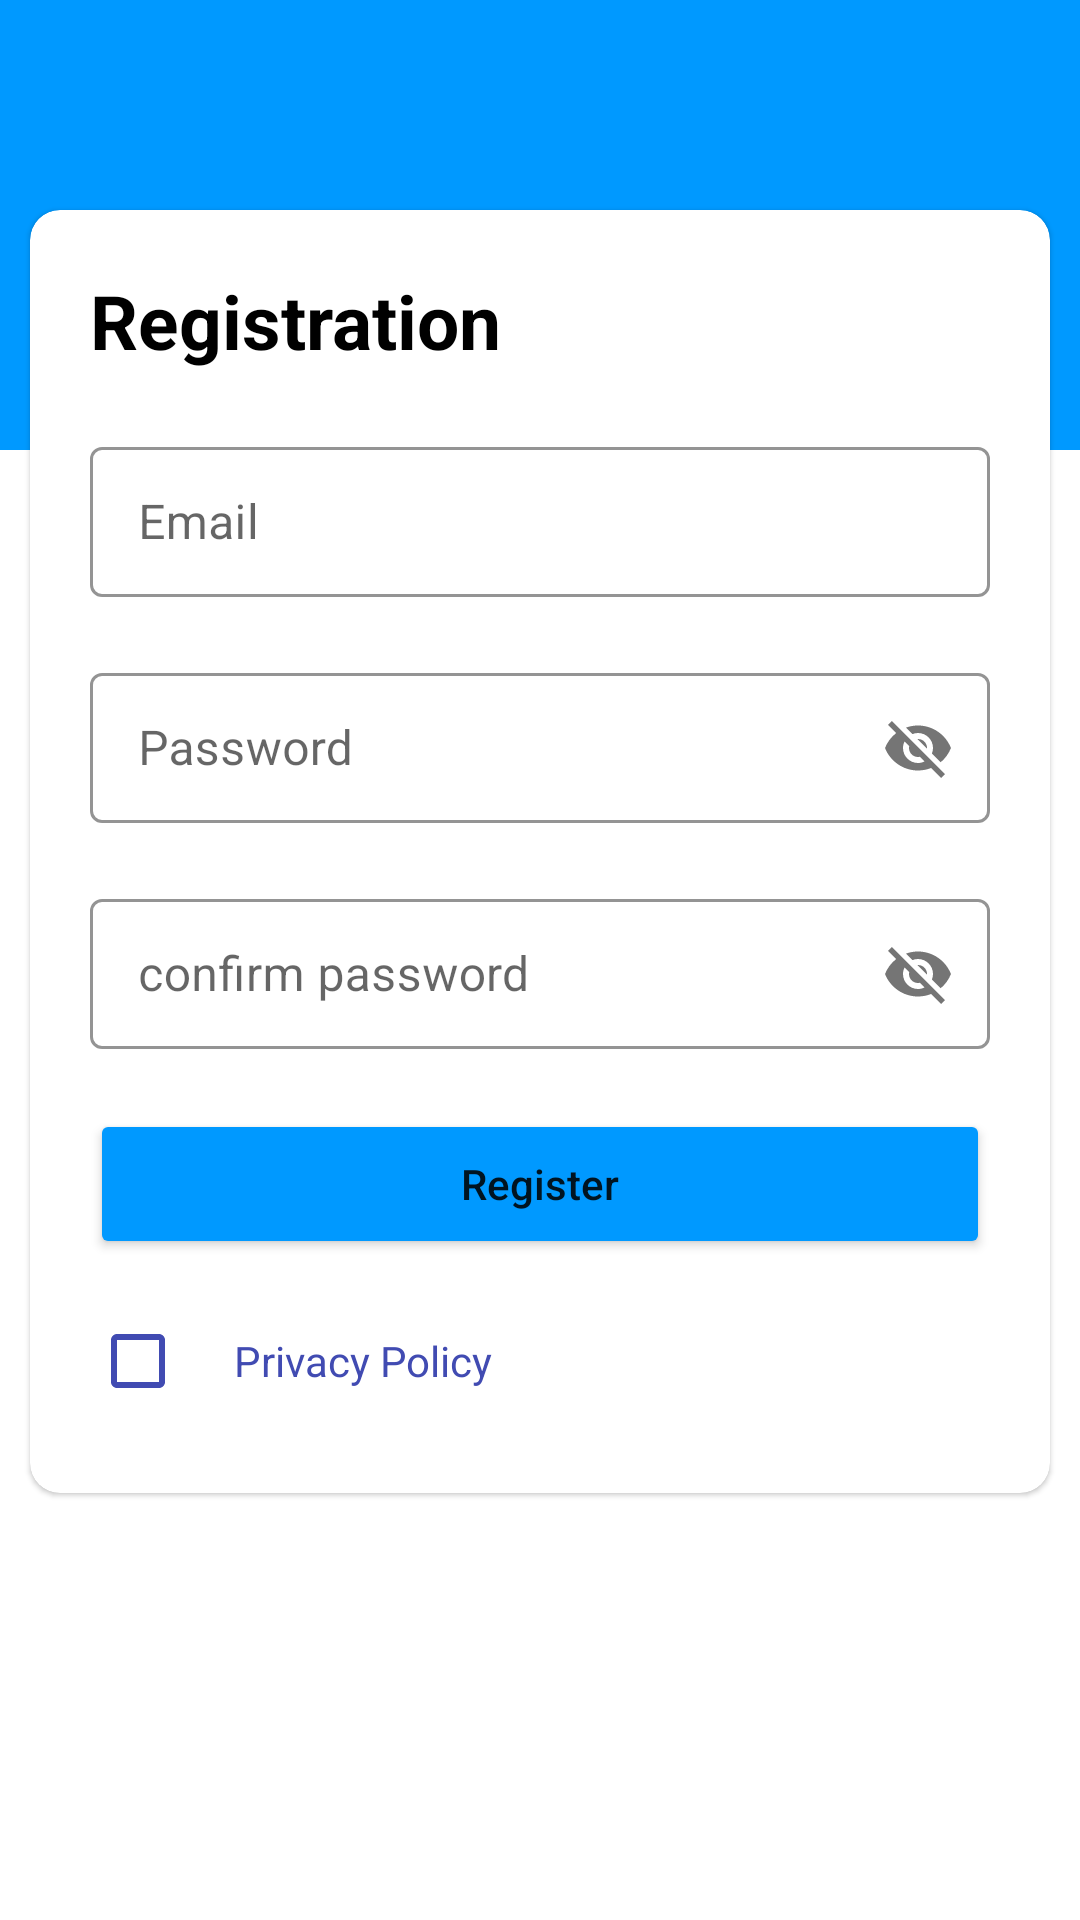

Produce the Android XML layout that renders to this screen, including the resource entries it uses.
<!-- AndroidManifest.xml: application theme Theme.MvvmTask -->
<!-- res/layout/activity_register.xml -->
<?xml version="1.0" encoding="utf-8"?>
<RelativeLayout xmlns:android="http://schemas.android.com/apk/res/android"
    xmlns:app="http://schemas.android.com/apk/res-auto"
    xmlns:tools="http://schemas.android.com/tools"
    android:layout_width="match_parent"
    android:layout_height="match_parent"
    tools:context=".View.RegisterActivity">

    <androidx.core.widget.NestedScrollView
        android:layout_width="match_parent"
        android:layout_height="match_parent">

        <RelativeLayout
            android:layout_width="match_parent"
            android:layout_height="match_parent"
            tools:context=".register.view.RegisterActivity">

            <LinearLayout
                android:layout_width="match_parent"
                android:layout_height="150dp"
                android:background="@color/sky_color"
                android:orientation="vertical"></LinearLayout>

            <com.google.android.material.card.MaterialCardView
                android:id="@+id/reg_card"
                android:layout_width="match_parent"
                android:layout_height="wrap_content"
                android:layout_marginStart="@dimen/_10sdp"
                android:layout_marginTop="@dimen/_70sdp"
                android:layout_marginEnd="@dimen/_10sdp"
                android:layout_marginBottom="@dimen/_10sdp"
                app:cardCornerRadius="@dimen/_10sdp">

                <LinearLayout
                    android:layout_width="match_parent"
                    android:layout_height="wrap_content"
                    android:layout_marginStart="@dimen/dimen_20"
                    android:layout_marginTop="@dimen/dimen_20"
                    android:orientation="vertical">


                    <TextView
                        android:layout_width="match_parent"
                        android:layout_height="wrap_content"
                        android:gravity="left"
                        android:text="@string/registration"
                        android:textColor="@color/black"
                        android:textSize="@dimen/dimen_25"
                        android:textStyle="bold"></TextView>


                    <com.google.android.material.textfield.TextInputLayout
                        android:id="@+id/txt_email"
                        style="@style/edittext_outline"
                        android:layout_width="match_parent"
                        android:layout_height="match_parent"
                        android:layout_marginTop="@dimen/dimen_20"
                        android:layout_marginEnd="@dimen/dimen_20"
                        android:hint="@string/email"
                        app:helperTextEnabled="true"
                        app:hintTextColor="@color/primary">

                        <com.google.android.material.textfield.TextInputEditText
                            android:id="@+id/etx_email"
                            android:layout_width="match_parent"
                            android:layout_height="@dimen/dimen_50"
                            android:imeOptions="actionNext"
                            android:inputType="text"
                            android:textCursorDrawable="@drawable/bg_edittext_cursor" />

                    </com.google.android.material.textfield.TextInputLayout>


                    <com.google.android.material.textfield.TextInputLayout
                        android:id="@+id/txt_password"
                        style="@style/edittext_outline"
                        android:layout_width="match_parent"
                        android:layout_height="match_parent"
                        android:layout_marginTop="@dimen/dimen_20"
                        android:layout_marginEnd="@dimen/dimen_20"
                        android:hint="@string/password"
                        app:helperTextEnabled="true"
                        app:hintTextColor="@color/primary"
                        app:passwordToggleEnabled="true">

                      <com.google.android.material.textfield.TextInputEditText
                          android:id="@+id/etx_password"
                          android:layout_width="match_parent"
                          android:layout_height="@dimen/dimen_50"
                          android:imeOptions="actionNext"
                          android:inputType="text"
                          android:textCursorDrawable="@drawable/bg_edittext_cursor" />

                    </com.google.android.material.textfield.TextInputLayout>


                    <com.google.android.material.textfield.TextInputLayout
                        android:id="@+id/txt_confirm_password"
                        style="@style/edittext_outline"
                        android:layout_width="match_parent"
                        android:layout_height="match_parent"
                        android:layout_marginTop="@dimen/dimen_20"
                        android:layout_marginEnd="@dimen/dimen_20"
                        android:hint="@string/confirm_password"
                        app:helperTextEnabled="true"
                        app:hintTextColor="@color/primary"
                        app:passwordToggleEnabled="true">

                        <com.google.android.material.textfield.TextInputEditText
                            android:id="@+id/etx_confirm_password"
                            android:layout_width="match_parent"
                            android:layout_height="@dimen/dimen_50"
                            android:imeOptions="actionNext"
                            android:inputType="text"
                            android:textCursorDrawable="@drawable/bg_edittext_cursor" />

                    </com.google.android.material.textfield.TextInputLayout>


                    <androidx.appcompat.widget.AppCompatButton

                        android:id="@+id/btn_register"
                        android:layout_width="match_parent"
                        android:layout_height="50dp"
                        android:layout_marginTop="@dimen/dimen_20"
                        android:layout_marginEnd="@dimen/dimen_20"
                        android:backgroundTint="@color/sky_color"
                        android:text="@string/register"
                        android:textAllCaps="false" />

                    <LinearLayout
                        android:layout_width="match_parent"
                        android:layout_height="wrap_content"
                        android:gravity="center_vertical"
                        android:orientation="horizontal"
                        android:paddingTop="@dimen/_10sdp"
                        android:paddingBottom="@dimen/_20sdp">

                        <CheckBox
                            android:id="@+id/privacy"
                            android:layout_width="wrap_content"
                            android:layout_height="wrap_content"
                            android:layout_gravity="left"
                            android:buttonTint="@color/primary"></CheckBox>


                        <TextView
                            android:id="@+id/termsTxt"
                            android:layout_width="match_parent"
                            android:layout_height="wrap_content"
                            android:gravity="left"
                            android:text="@string/accept_privacy_policy"
                            android:textColor="@color/primary"></TextView>

                    </LinearLayout>

                </LinearLayout>
            </com.google.android.material.card.MaterialCardView>


        </RelativeLayout>
    </androidx.core.widget.NestedScrollView>


</RelativeLayout>
<!-- resources referenced by this layout -->
<resources>
  <color name="black">#FF000000</color>
  <color name="primary">#414BB2</color>
  <color name="sky_color">#0099ff</color>
  <dimen name="_10sdp">10.00dp</dimen>
  <dimen name="_20sdp">20.00dp</dimen>
  <dimen name="_70sdp">70.00dp</dimen>
  <dimen name="dimen_20">20.0dip</dimen>
  <dimen name="dimen_25">25.0dip</dimen>
  <dimen name="dimen_50">50dip</dimen>
  <string name="accept_privacy_policy">Privacy Policy</string>
  <string name="confirm_password">confirm password</string>
  <string name="email">Email</string>
  <string name="password">Password</string>
  <string name="register">Register</string>
  <string name="registration">Registration</string>
  <style name="edittext_outline" parent="Widget.MaterialComponents.TextInputLayout.OutlinedBox.Dense">
          <item name="boxStrokeColor">@color/primary</item>
          <item name="boxStrokeWidth">@dimen/dimen_1</item>
          <item name="boxStrokeWidthFocused">@dimen/dimen_2</item>
          <item name="boxCornerRadiusBottomEnd">@dimen/dimen_4</item>
          <item name="boxCornerRadiusBottomStart">@dimen/dimen_4</item>
          <item name="boxCornerRadiusTopEnd">@dimen/dimen_4</item>
          <item name="boxCornerRadiusTopStart">@dimen/dimen_4</item>
  
      </style>
  <style name="Theme.MvvmTask" parent="Theme.MaterialComponents.DayNight.DarkActionBar">
          
          <item name="colorPrimary">@color/primary</item>
          <item name="colorPrimaryVariant">@color/primary</item>
          <item name="colorOnPrimary">@color/white</item>
          
          <item name="colorSecondary">@color/teal_200</item>
          <item name="colorSecondaryVariant">@color/teal_700</item>
          <item name="colorOnSecondary">@color/black</item>
          
          <item name="android:statusBarColor">?attr/colorPrimaryVariant</item>
          <item name="android:actionMenuTextColor">@color/black</item>
          
      </style>
  <dimen name="dimen_1">1dip</dimen>
  <dimen name="dimen_2">2dp</dimen>
  <dimen name="dimen_4">4.0dip</dimen>
  <color name="white">#FFFFFFFF</color>
  <color name="teal_200">#FF03DAC5</color>
  <color name="teal_700">#FF018786</color>
</resources>
